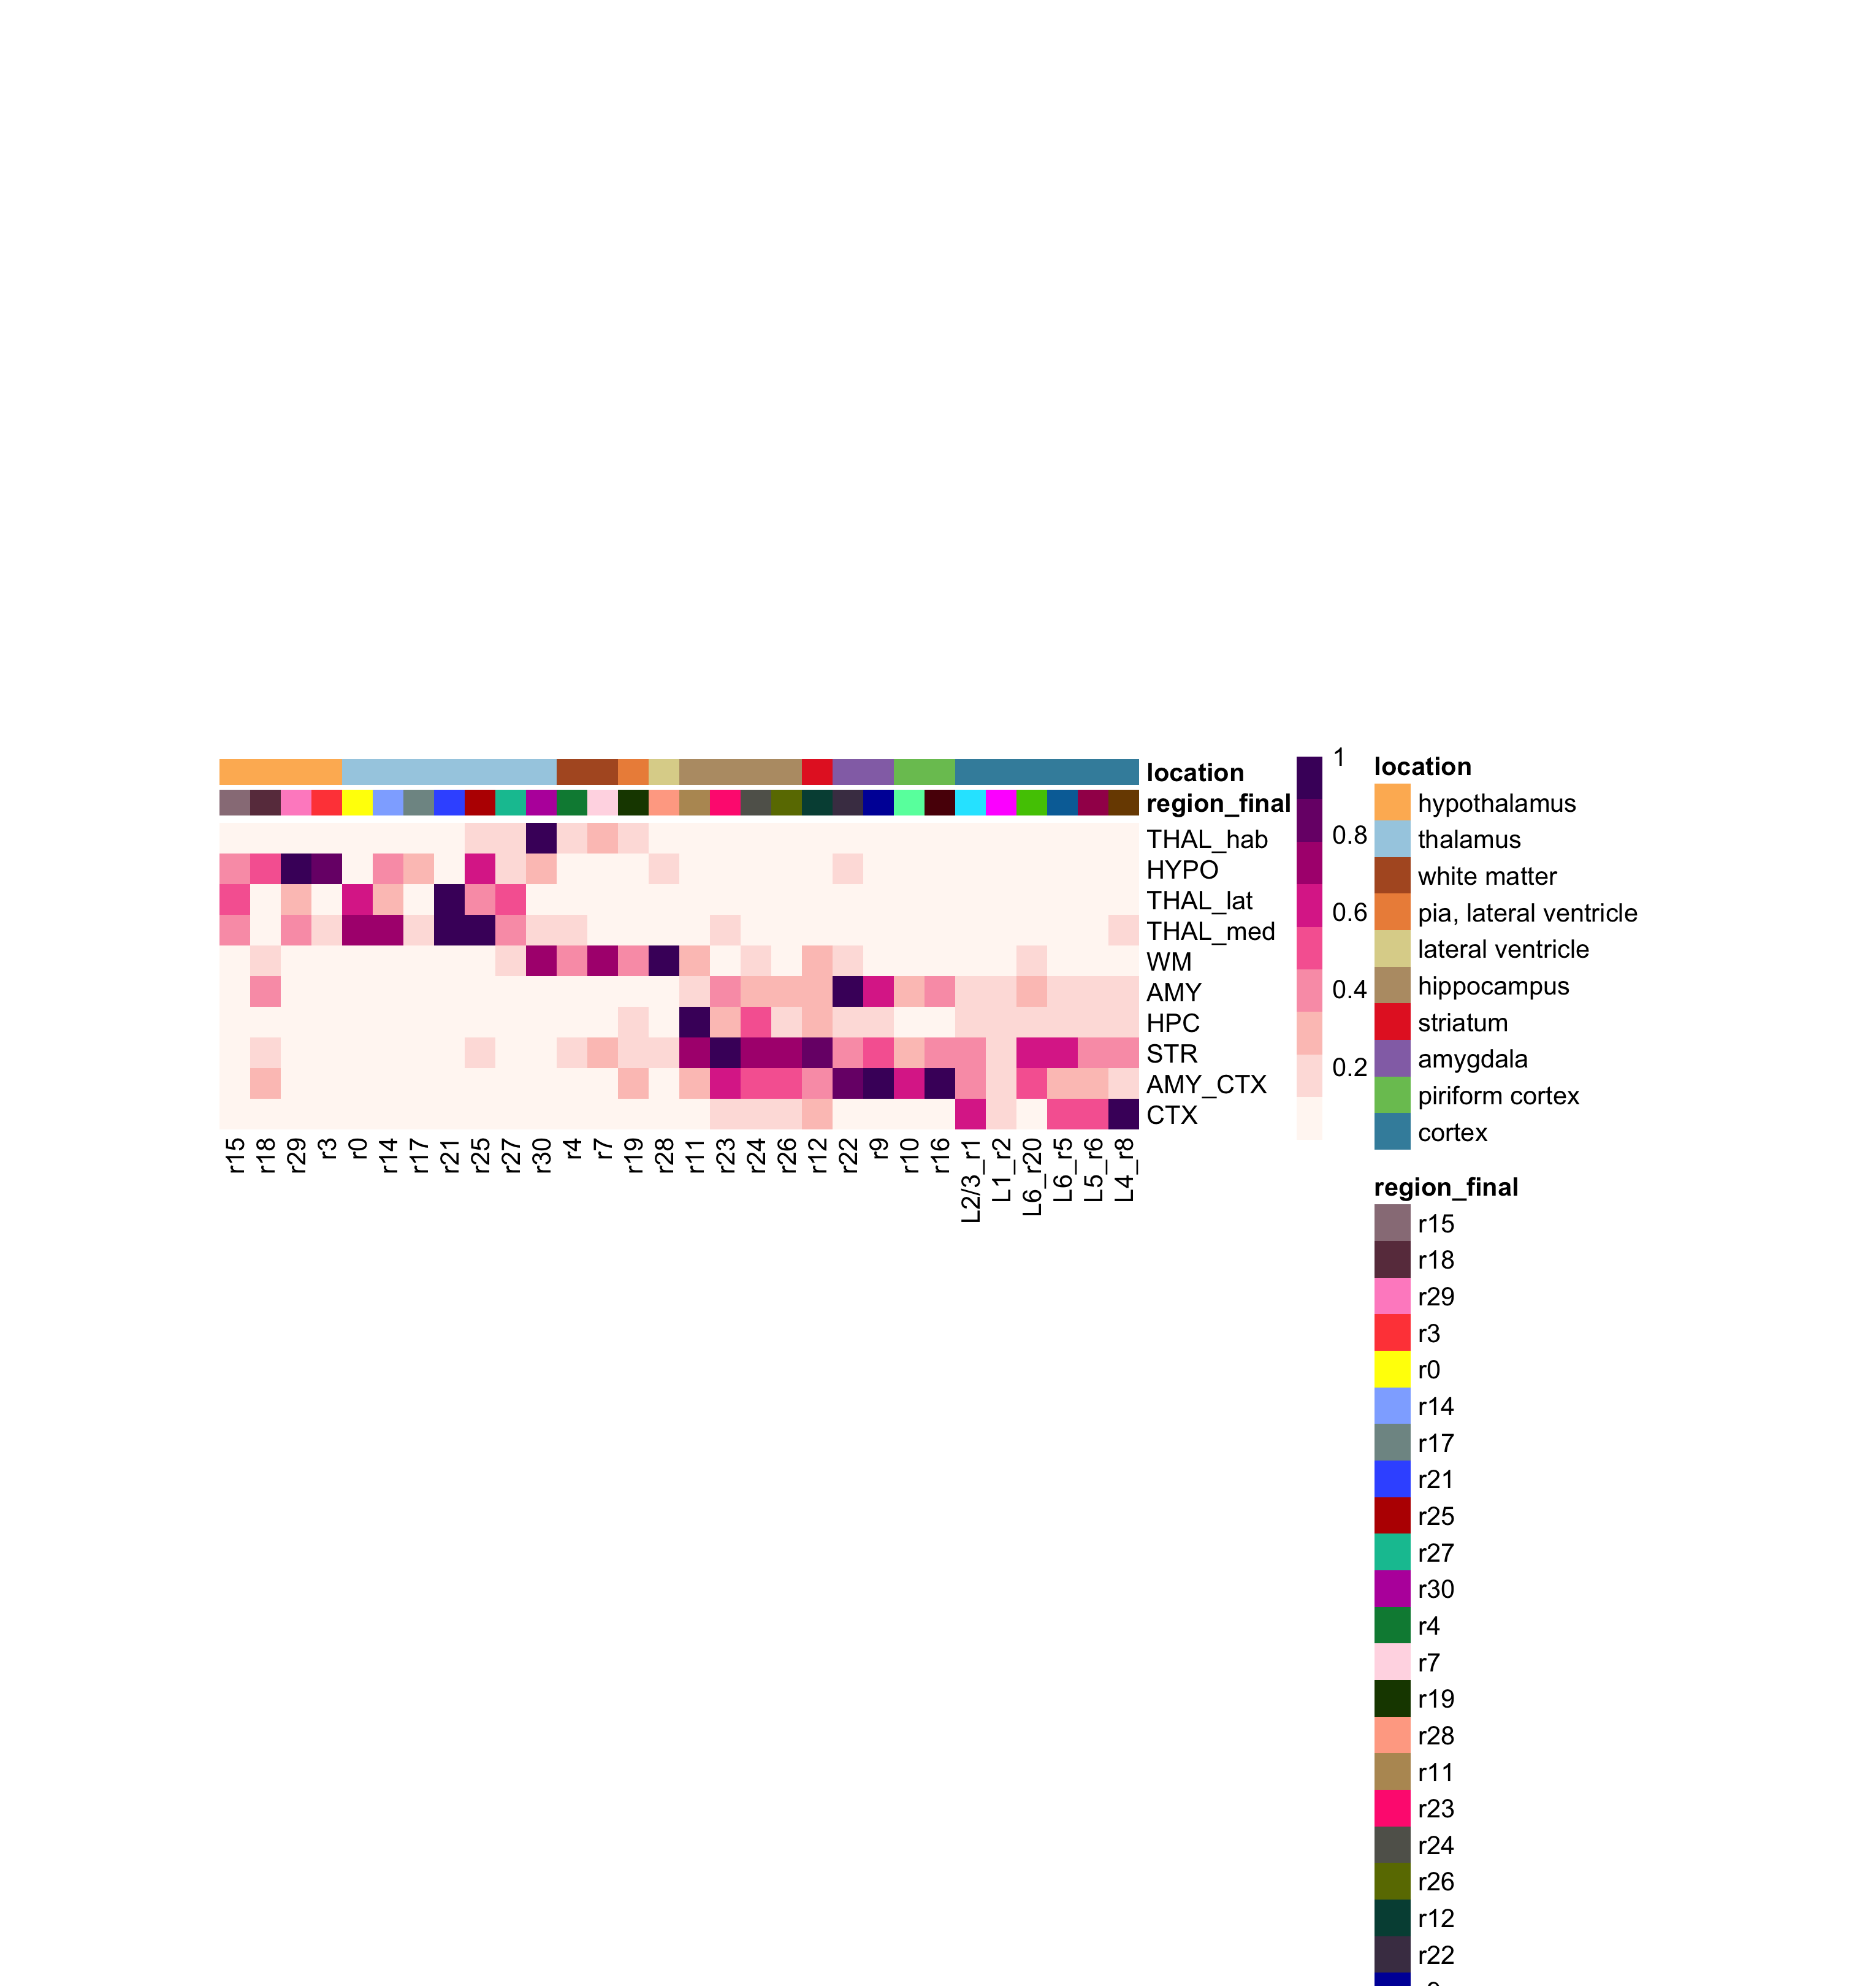

Data behind this chart, as committed beside it:
, r15, r18, r29, r3, r0, r14, r17, r21, r25, r27, r30, r4, r7, r19, r28, r11, r23, r24, r26, r12, r22, r9, r10
THAL_hab, 0.09283, 0.09457, 0.06443, 0.1094, 0.07303, 0.1026, 0.1035, 0.08978, 0.1757, 0.2117, 1, 0.1556, 0.2356, 0.1251, 0.11, 0.05071, 0.08109, 0.05369, 0.03606, 0.05197, 0.09729, 0.05136, 0.03606
HYPO, 0.3785, 0.4886, 1, 0.8879, 0.1088, 0.4174, 0.2679, 0.108, 0.6297, 0.165, 0.2781, 0.07673, 0.05332, 0.1124, 0.1824, 0.03035, 0.03833, 0.04087, 0.02389, 0.03351, 0.1575, 0.04866, 0.02718
THAL_lat, 0.4632, 0.02013, 0.2889, 0.07819, 0.5723, 0.3132, 0.07065, 1, 0.3993, 0.5236, 0.04806, 0.08159, 0.03641, 0.02349, 0.0352, 0.05295, 0.06084, 0.05788, 0.02969, 0.02926, 0.03027, 0.02011, 0.01212
THAL_med, 0.3799, 0.09147, 0.3797, 0.1818, 0.7176, 0.7406, 0.1266, 0.914, 1, 0.4213, 0.1402, 0.1303, 0.1028, 0.06202, 0.0996, 0.08858, 0.1393, 0.1136, 0.08064, 0.07025, 0.1084, 0.07745, 0.03939
WM, 0.06684, 0.1596, 0.03585, 0.05304, 0.02271, 0.0287, 0.1204, 0.03068, 0.06121, 0.1609, 0.7537, 0.428, 0.6704, 0.428, 1, 0.2472, 0.1062, 0.2011, 0.07931, 0.2698, 0.2007, 0.1051, 0.07854
AMY, 0.05889, 0.3683, 0.04761, 0.05874, 0.06023, 0.06506, 0.0354, 0.07443, 0.1055, 0.07679, 0.07059, 0.06404, 0.05897, 0.116, 0.08575, 0.1744, 0.3978, 0.2544, 0.2672, 0.2361, 1, 0.6286, 0.3092
HPC, 0.0457, 0.0593, 0.03309, 0.03756, 0.04738, 0.04378, 0.03428, 0.06477, 0.08328, 0.1009, 0.06472, 0.1128, 0.1199, 0.2072, 0.08146, 1, 0.281, 0.4603, 0.2305, 0.2832, 0.132, 0.1209, 0.09468
STR, 0.0789, 0.2198, 0.0723, 0.0783, 0.06071, 0.06049, 0.04824, 0.08281, 0.1427, 0.1141, 0.1025, 0.2182, 0.239, 0.1702, 0.1615, 0.7543, 1, 0.6953, 0.7714, 0.8459, 0.4207, 0.4811, 0.2573
AMY_CTX, 0.03869, 0.3036, 0.02807, 0.03526, 0.04517, 0.04359, 0.02524, 0.05081, 0.0846, 0.05268, 0.053, 0.05077, 0.04716, 0.2425, 0.06332, 0.289, 0.6312, 0.4602, 0.532, 0.3849, 0.843, 1, 0.6548
CTX, 0.02319, 0.02633, 0.01667, 0.01463, 0.01973, 0.01835, 0.01245, 0.02719, 0.02995, 0.02906, 0.017, 0.03264, 0.02025, 0.07842, 0.02912, 0.1183, 0.1318, 0.2188, 0.1573, 0.2933, 0.0608, 0.07633, 0.05604
